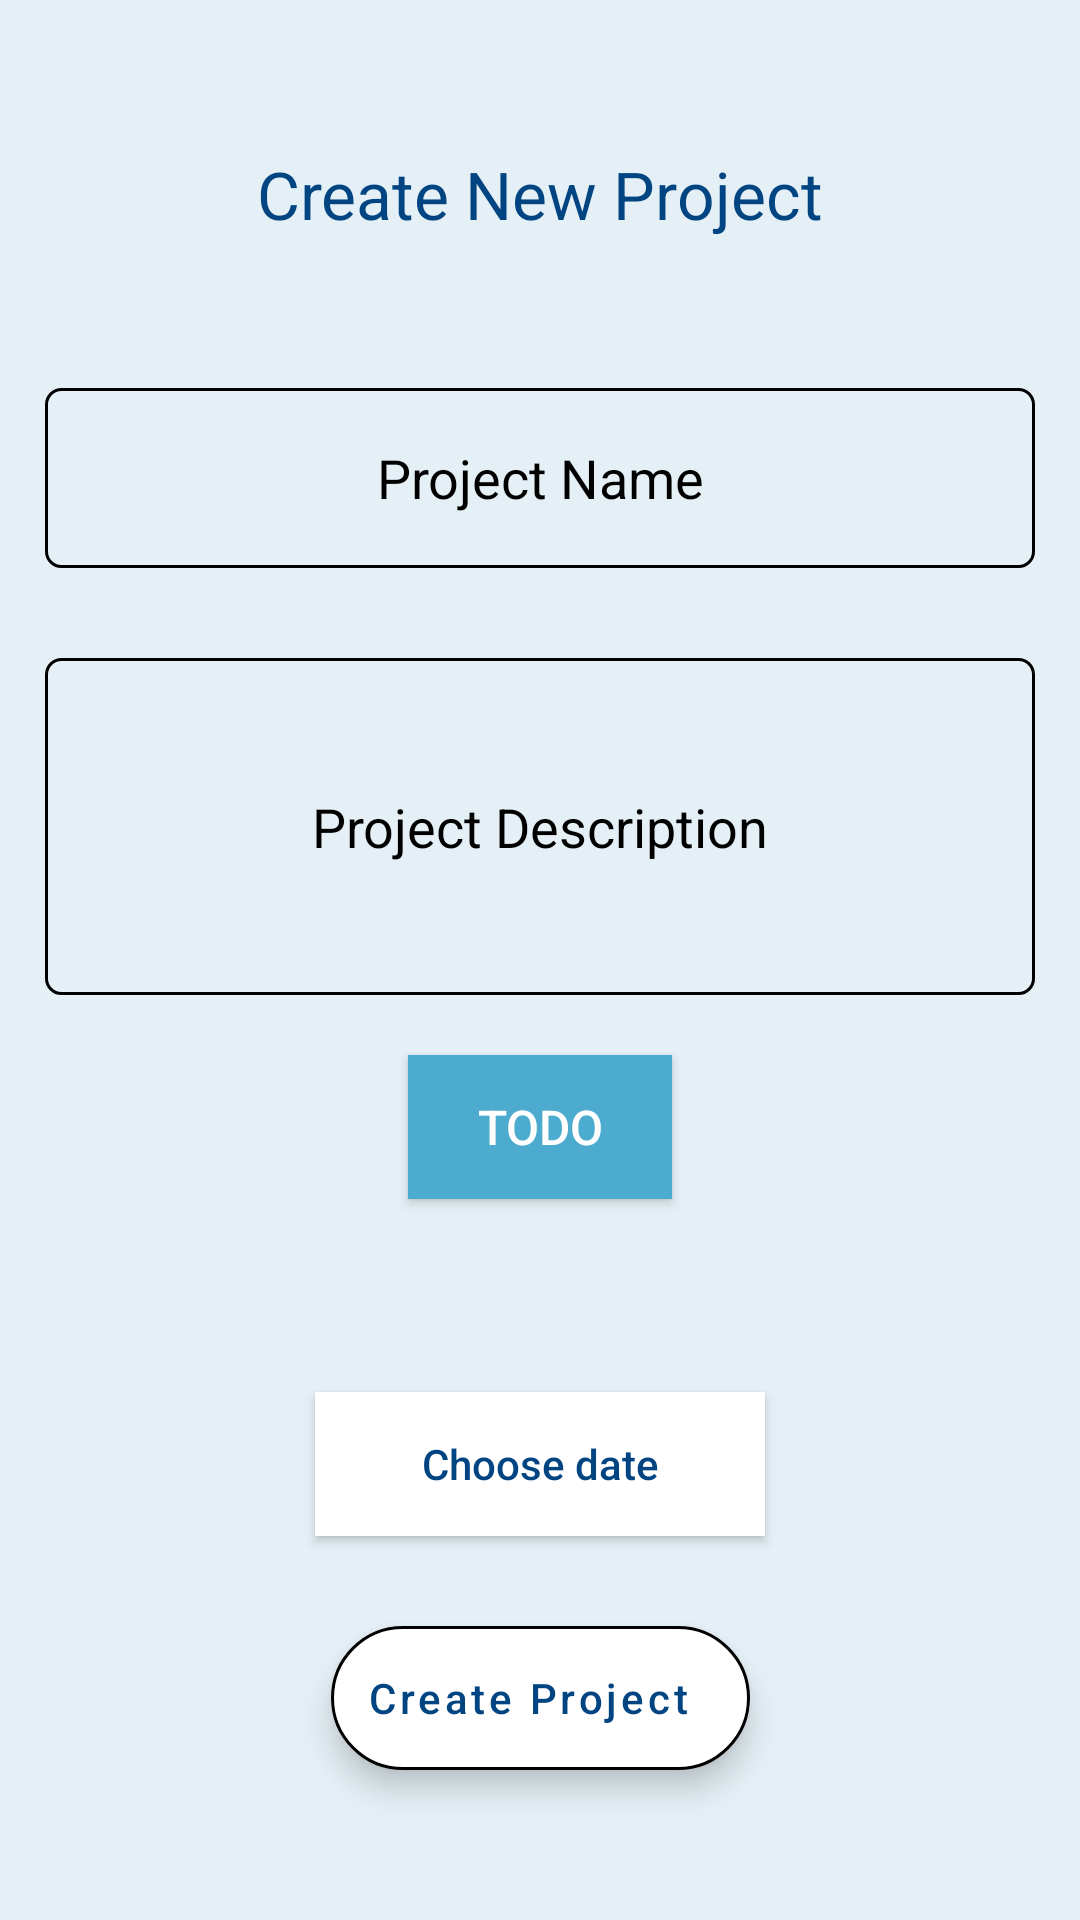

The Android layout XML behind this screen, and the referenced resources:
<!-- AndroidManifest.xml: application theme Theme.TaskPlanner -->
<!-- res/layout/fragment_project_creator.xml -->
<?xml version="1.0" encoding="utf-8"?>
<androidx.constraintlayout.widget.ConstraintLayout xmlns:android="http://schemas.android.com/apk/res/android"
    xmlns:app="http://schemas.android.com/apk/res-auto"
    xmlns:tools="http://schemas.android.com/tools"
    android:layout_width="match_parent"
    android:layout_height="match_parent"
    android:background="@color/blue_200"
    tools:context=".presentation.ui.project.create.ProjectCreatorFragment">

    <androidx.appcompat.widget.AppCompatTextView
        android:id="@+id/createNewProjectTextView"
        style="@style/UltraHighText"
        android:layout_width="wrap_content"
        android:layout_height="wrap_content"
        android:layout_marginTop="@dimen/dimen_50_dp"
        android:text="@string/create_new_project"
        app:layout_constraintEnd_toEndOf="parent"
        app:layout_constraintStart_toStartOf="parent"
        app:layout_constraintTop_toTopOf="parent" />

    <ProgressBar
        android:id="@+id/progressBarView"
        android:layout_width="wrap_content"
        android:layout_height="wrap_content"
        android:layout_marginTop="@dimen/dimen_10_dp"
        android:elevation="@dimen/dimen_15_dp"
        android:indeterminateDrawable="@drawable/progress_bar_background"
        android:visibility="gone"
        app:layout_constraintBottom_toBottomOf="parent"
        app:layout_constraintEnd_toEndOf="parent"
        app:layout_constraintStart_toStartOf="parent"
        app:layout_constraintTop_toTopOf="parent" />

    <androidx.appcompat.widget.AppCompatEditText
        android:id="@+id/projectNameEditText"
        android:layout_width="match_parent"
        android:layout_height="60dp"
        android:layout_marginHorizontal="@dimen/dimen_15_dp"
        android:layout_marginTop="@dimen/dimen_50_dp"
        android:background="@drawable/edit_text_background"
        android:elevation="@dimen/dimen_2_dp"
        android:gravity="center"
        android:hint="@string/project_name_hint"
        style="@style/MediumText"
        android:textColorHint="@color/black"
        app:layout_constraintTop_toBottomOf="@id/createNewProjectTextView" />

    <androidx.appcompat.widget.AppCompatEditText
        android:id="@+id/projectDescriptionEditText"
        android:layout_width="match_parent"
        android:layout_height="@dimen/dimen_0_dp"
        android:layout_marginHorizontal="@dimen/dimen_15_dp"
        android:layout_marginTop="@dimen/dimen_30_dp"
        android:background="@drawable/edit_text_background"
        android:elevation="@dimen/dimen_2_dp"
        android:gravity="center"
        android:hint="@string/project_description_hint"
        android:padding="@dimen/dimen_10_dp"
        style="@style/MediumText"
        android:textColorHint="@color/black"
        app:layout_constraintBottom_toTopOf="@id/projectStateButton"
        app:layout_constraintTop_toBottomOf="@id/projectNameEditText" />

    <androidx.appcompat.widget.AppCompatButton
        android:id="@+id/projectStateButton"
        android:layout_width="wrap_content"
        android:layout_height="wrap_content"
        android:layout_margin="@dimen/dimen_20_dp"
        android:background="@color/blue_500"
        android:gravity="center"
        style="@style/SmallText"
        android:text="@string/todo_state_text"
        android:textColor="@color/white"
        app:layout_constraintBottom_toTopOf="@id/projectTimeTextView"
        app:layout_constraintEnd_toEndOf="parent"
        app:layout_constraintStart_toStartOf="parent"
        app:layout_constraintTop_toBottomOf="@id/projectDescriptionEditText" />

    <androidx.appcompat.widget.AppCompatTextView
        android:id="@+id/projectTimeTextView"
        android:layout_width="wrap_content"
        android:layout_height="wrap_content"
        android:layout_margin="@dimen/dimen_20_dp"
        style="@style/MediumText"
        app:layout_constraintBottom_toTopOf="@id/datePickerButton"
        app:layout_constraintEnd_toEndOf="parent"
        app:layout_constraintStart_toStartOf="parent" />

    <androidx.appcompat.widget.AppCompatButton
        android:id="@+id/datePickerButton"
        android:layout_width="@dimen/dimen_150_dp"
        android:layout_height="wrap_content"
        android:layout_margin="@dimen/dimen_30_dp"
        android:background="@color/white"
        android:elevation="@dimen/dimen_2_dp"
        android:text="@string/choose_date_text"
        android:textAllCaps="false"
        android:textColor="@color/blue_700"
        app:layout_constraintBottom_toTopOf="@id/createNewProjectButton"
        app:layout_constraintEnd_toEndOf="parent"
        app:layout_constraintStart_toStartOf="parent" />

    <com.google.android.material.floatingactionbutton.ExtendedFloatingActionButton
        android:id="@+id/createNewProjectButton"
        android:layout_width="wrap_content"
        android:layout_height="wrap_content"
        android:layout_marginBottom="@dimen/dimen_50_dp"
        android:backgroundTint="@color/white"
        android:text="@string/create_project_text"
        android:textAllCaps="false"
        android:textColor="@color/blue_700"
        app:icon="@drawable/ic_add_item"
        app:iconTint="@color/blue_700"
        app:layout_constraintBottom_toBottomOf="parent"
        app:layout_constraintEnd_toEndOf="parent"
        app:layout_constraintStart_toStartOf="parent"
        app:strokeColor="@color/black"
        app:strokeWidth="@dimen/dimen_1_dp" />

</androidx.constraintlayout.widget.ConstraintLayout>
<!-- resources referenced by this layout -->
<resources>
  <color name="black">#FF000000</color>
  <color name="blue_200">#E5F0F6</color>
  <color name="blue_500">#4CABCE</color>
  <color name="blue_700">#004481</color>
  <color name="white">#FFFFFFFF</color>
  <dimen name="dimen_0_dp">0dp</dimen>
  <dimen name="dimen_10_dp">10dp</dimen>
  <dimen name="dimen_150_dp">150dp</dimen>
  <dimen name="dimen_15_dp">15dp</dimen>
  <dimen name="dimen_1_dp">1dp</dimen>
  <dimen name="dimen_20_dp">20dp</dimen>
  <dimen name="dimen_2_dp">2dp</dimen>
  <dimen name="dimen_30_dp">30dp</dimen>
  <dimen name="dimen_50_dp">50dp</dimen>
  <!-- drawable edit_text_background (drawable) -->
  <?xml version="1.0" encoding="utf-8"?>
  <selector xmlns:android="http://schemas.android.com/apk/res/android">
  
      <item android:state_focused="false">
          <shape android:shape="rectangle">
              <corners android:radius="@dimen/dimen_5_dp" />
              <stroke android:width="@dimen/dimen_1_dp" android:color="@color/black" />
          </shape>
      </item>
  
      <item android:state_focused="true">
          <shape android:shape="rectangle">
              <corners android:radius="@dimen/dimen_5_dp" />
              <stroke android:width="@dimen/dimen_1_dp" android:color="@color/blue_700" />
          </shape>
      </item>
  </selector>
  <!-- drawable progress_bar_background (drawable) -->
  <?xml version="1.0" encoding="utf-8"?>
  <rotate xmlns:android="http://schemas.android.com/apk/res/android">
      <shape
          android:shape="ring"
          android:useLevel="false">
          <gradient
              android:centerColor="#00fd1d1d"
              android:endColor="@color/purple_500"
              android:startColor="#00fd1d1d"
              android:type="sweep"
              android:useLevel="false" />
      </shape>
  </rotate>
  <string name="choose_date_text">Choose date</string>
  <string name="create_new_project">Create New Project</string>
  <string name="create_project_text">Create Project</string>
  <string name="project_description_hint">Project Description</string>
  <string name="project_name_hint">Project Name</string>
  <string name="todo_state_text">TODO</string>
  <style name="MediumText" parent="BaseText">
          <item name="android:textSize">18sp</item>
      </style>
  <style name="SmallText" parent="BaseText">
          <item name="android:textSize">16sp</item>
      </style>
  <style name="UltraHighText" parent="BaseText">
          <item name="android:textSize">@dimen/dimen_22_sp</item>
      </style>
  <style name="Theme.TaskPlanner" parent="Theme.MaterialComponents.DayNight.NoActionBar">
          
          <item name="colorPrimary">@color/purple_500</item>
          <item name="colorPrimaryVariant">@color/blue_700</item>
          <item name="colorOnPrimary">@color/white</item>
          
          <item name="colorSecondary">@color/teal_200</item>
          <item name="colorSecondaryVariant">@color/teal_700</item>
          <item name="colorOnSecondary">@color/black</item>
          
          <item name="android:statusBarColor" tools:targetApi="l">?attr/colorPrimaryVariant</item>
          
      </style>
  <dimen name="dimen_5_dp">5dp</dimen>
  <color name="purple_500">#FF6200EE</color>
  <style name="BaseText">
          <item name="android:textColor">@color/blue_700</item>
          <item name="android:textStyle">normal</item>
      </style>
  <dimen name="dimen_22_sp">22sp</dimen>
  <color name="teal_200">#FF03DAC5</color>
  <color name="teal_700">#FF018786</color>
</resources>
